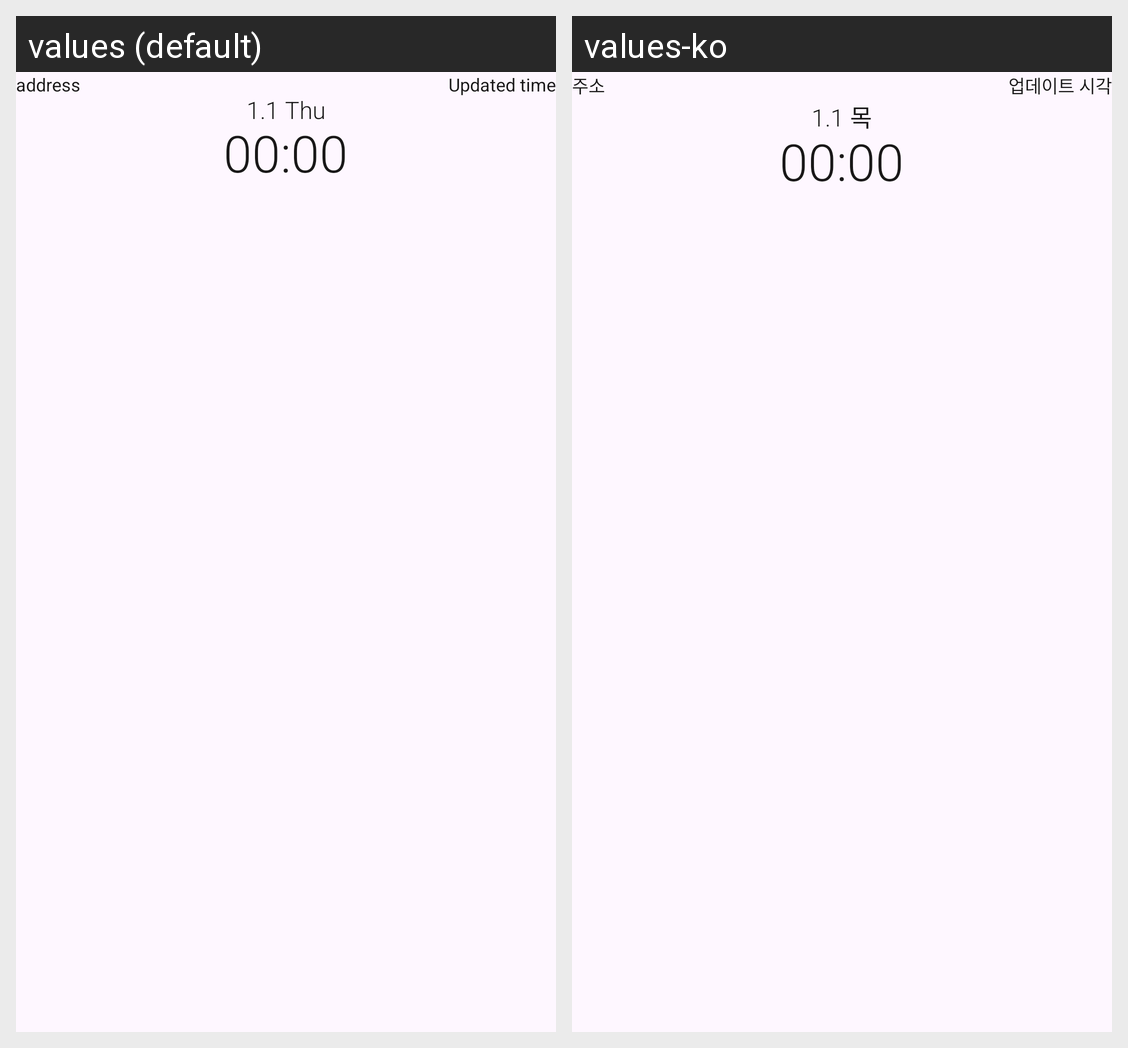

The Android screen above is rendered under two locales of the same app. Produce the string resources it draws, with the default and per-locale values.
Android screen res/layout/view_eighth_widget_clock.xml rendered under 2 locales, left to right: values (default), values-ko. Device: Nexus 5 (rendered at 1080×1920; each locale shown at half size, 540×960, under a caption strip naming it); theme AppTheme.Black.
Strings drawn on this screen, with the default value and each locale's value (text and hints the layout hard-codes, and strings that could not be matched under every locale, appear in the picture but are not listed):

temp_address
  values: address
  values-ko: 주소

updated_time
  values: Updated time
  values-ko: 업데이트 시각
